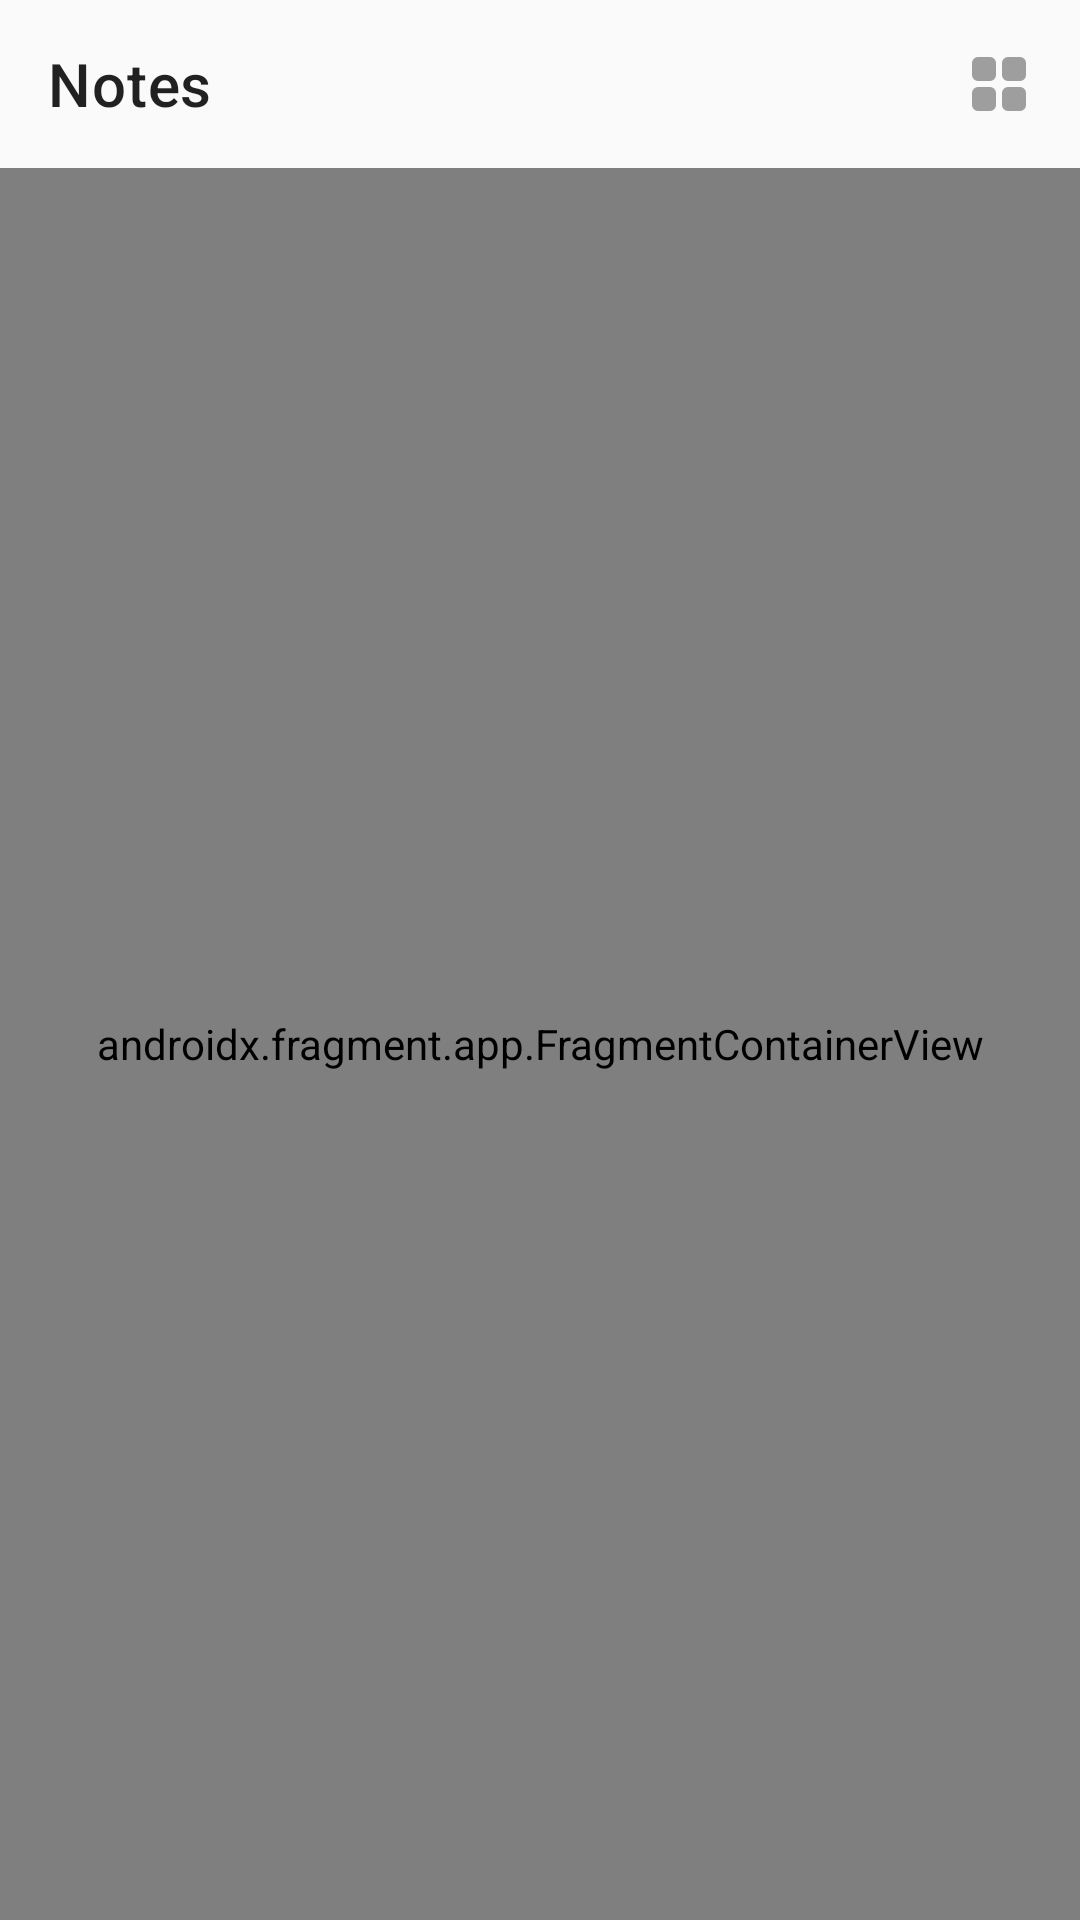

Write the Android layout XML for this screen, with the resource values it uses.
<!-- AndroidManifest.xml: application theme Theme.Notes -->
<!-- res/layout/activity_main.xml -->
<?xml version="1.0" encoding="utf-8"?>
<androidx.constraintlayout.widget.ConstraintLayout xmlns:android="http://schemas.android.com/apk/res/android"
    xmlns:app="http://schemas.android.com/apk/res-auto"
    android:layout_width="match_parent"
    android:layout_height="match_parent">

    <include
        android:id="@+id/includeAppBar"
        layout="@layout/app_bar"
        app:layout_constraintEnd_toEndOf="parent"
        app:layout_constraintStart_toStartOf="parent"
        app:layout_constraintTop_toTopOf="parent" />

    <androidx.fragment.app.FragmentContainerView
        android:id="@+id/navHostFragment"
        android:name="androidx.navigation.fragment.NavHostFragment"
        android:layout_width="match_parent"
        android:layout_height="0dp"
        app:defaultNavHost="true"
        app:layout_constraintBottom_toBottomOf="parent"
        app:layout_constraintEnd_toEndOf="parent"
        app:layout_constraintStart_toStartOf="parent"
        app:layout_constraintTop_toBottomOf="@+id/includeAppBar"
        app:navGraph="@navigation/main_navigation" />

</androidx.constraintlayout.widget.ConstraintLayout>
<!-- res/layout/app_bar.xml (included above) -->
<?xml version="1.0" encoding="utf-8"?>
<com.google.android.material.appbar.AppBarLayout xmlns:android="http://schemas.android.com/apk/res/android"
    xmlns:app="http://schemas.android.com/apk/res-auto"
    xmlns:tools="http://schemas.android.com/tools"
    android:id="@+id/appBar"
    android:layout_width="match_parent"
    android:layout_height="wrap_content"
    app:layout_constraintEnd_toEndOf="parent"
    app:layout_constraintStart_toStartOf="parent"
    app:layout_constraintTop_toTopOf="parent">

    <com.google.android.material.appbar.MaterialToolbar
        android:id="@+id/toolbar"
        android:layout_width="match_parent"
        android:layout_height="match_parent"
        android:clickable="true"
        android:focusable="true"
        app:layout_constraintEnd_toEndOf="parent"
        app:layout_constraintStart_toStartOf="parent"
        app:layout_constraintTop_toTopOf="parent"
        tools:title="Notes">

        <androidx.constraintlayout.widget.ConstraintLayout
            android:id="@+id/selectionMode"
            android:layout_width="match_parent"
            android:layout_height="match_parent"
            android:visibility="gone"
            tools:visibility="visible">

            <ImageView
                android:id="@+id/cancelIcon"
                android:layout_width="wrap_content"
                android:layout_height="wrap_content"
                android:layout_gravity="end"
                android:src="@drawable/ic_baseline_cancel_24"
                app:layout_constraintBottom_toBottomOf="parent"
                app:layout_constraintStart_toStartOf="parent"
                app:layout_constraintTop_toTopOf="parent" />

            <TextView
                android:id="@+id/countSelectedItems"
                android:layout_width="wrap_content"
                android:layout_height="wrap_content"
                android:layout_marginStart="16dp"
                android:text="@string/selected"
                android:textSize="18sp"
                app:layout_constraintBottom_toBottomOf="parent"
                app:layout_constraintStart_toEndOf="@+id/cancelIcon"
                app:layout_constraintTop_toTopOf="parent"
                app:layout_constraintVertical_bias="0.0" />

            <ImageView
                android:id="@+id/deleteIcon"
                android:layout_width="wrap_content"
                android:layout_height="wrap_content"
                android:layout_gravity="end"
                android:layout_marginEnd="16dp"
                android:src="@drawable/ic_baseline_delete_forever_24"
                app:layout_constraintBottom_toBottomOf="parent"
                app:layout_constraintEnd_toEndOf="parent"
                app:layout_constraintTop_toTopOf="parent" />

        </androidx.constraintlayout.widget.ConstraintLayout>

        <ImageView
            android:id="@+id/changeLayoutIcon"
            android:layout_width="wrap_content"
            android:layout_height="wrap_content"
            android:layout_gravity="end"
            android:paddingEnd="15dp"
            android:src="@drawable/ic_grid" />

    </com.google.android.material.appbar.MaterialToolbar>
</com.google.android.material.appbar.AppBarLayout>
<!-- resources referenced by this layout -->
<resources>
  <!-- drawable ic_baseline_delete_forever_24 (drawable) -->
  <vector xmlns:android="http://schemas.android.com/apk/res/android"
      android:width="24dp"
      android:height="24dp"
      android:tint="?colorOnPrimary"
      android:viewportWidth="24"
      android:viewportHeight="24">
      <path
          android:fillColor="@android:color/white"
          android:pathData="M6,19c0,1.1 0.9,2 2,2h8c1.1,0 2,-0.9 2,-2L18,7L6,7v12zM8.46,11.88l1.41,-1.41L12,12.59l2.12,-2.12 1.41,1.41L13.41,14l2.12,2.12 -1.41,1.41L12,15.41l-2.12,2.12 -1.41,-1.41L10.59,14l-2.13,-2.12zM15.5,4l-1,-1h-5l-1,1L5,4v2h14L19,4z" />
  </vector>
  <!-- drawable ic_grid (drawable) -->
  <vector xmlns:android="http://schemas.android.com/apk/res/android"
      android:width="24dp"
      android:height="24dp"
      android:viewportWidth="24"
      android:viewportHeight="24">
    <path
        android:pathData="M3,3v8h8V3H3zM9,9H5V5h4V9zM3,13v8h8v-8H3zM9,19H5v-4h4V19zM13,3v8h8V3H13zM19,9h-4V5h4V9zM13,13v8h8v-8H13zM19,19h-4v-4h4V19z"
        android:fillColor="?android:textColorSecondary"/>
  </vector>
  <string name="selected">Selected: %1$d</string>
  <style name="Theme.Notes" parent="Theme.MaterialComponents.DayNight.NoActionBar">
          
          <item name="colorPrimary">@color/primary</item>
          <item name="colorPrimaryVariant">@color/primaryDark</item>
          <item name="colorOnPrimary">@color/onPrimary</item>
          
          <item name="colorSecondary">@color/secondary</item>
          <item name="colorSecondaryVariant">@color/secondaryDark</item>
          <item name="colorOnSecondary">@color/onSecondary</item>
          
          <item name="android:windowLightStatusBar">true</item>
          <item name="android:statusBarColor" tools:targetApi="l">@color/primary</item>
          
      </style>
  <color name="primary">#fafafa</color>
  <color name="primaryDark">#c7c7c7</color>
  <color name="onPrimary">#606060</color>
  <color name="secondary">#dce775</color>
  <color name="secondaryDark">#a8b545</color>
  <color name="onSecondary">#fff9c4</color>
</resources>
